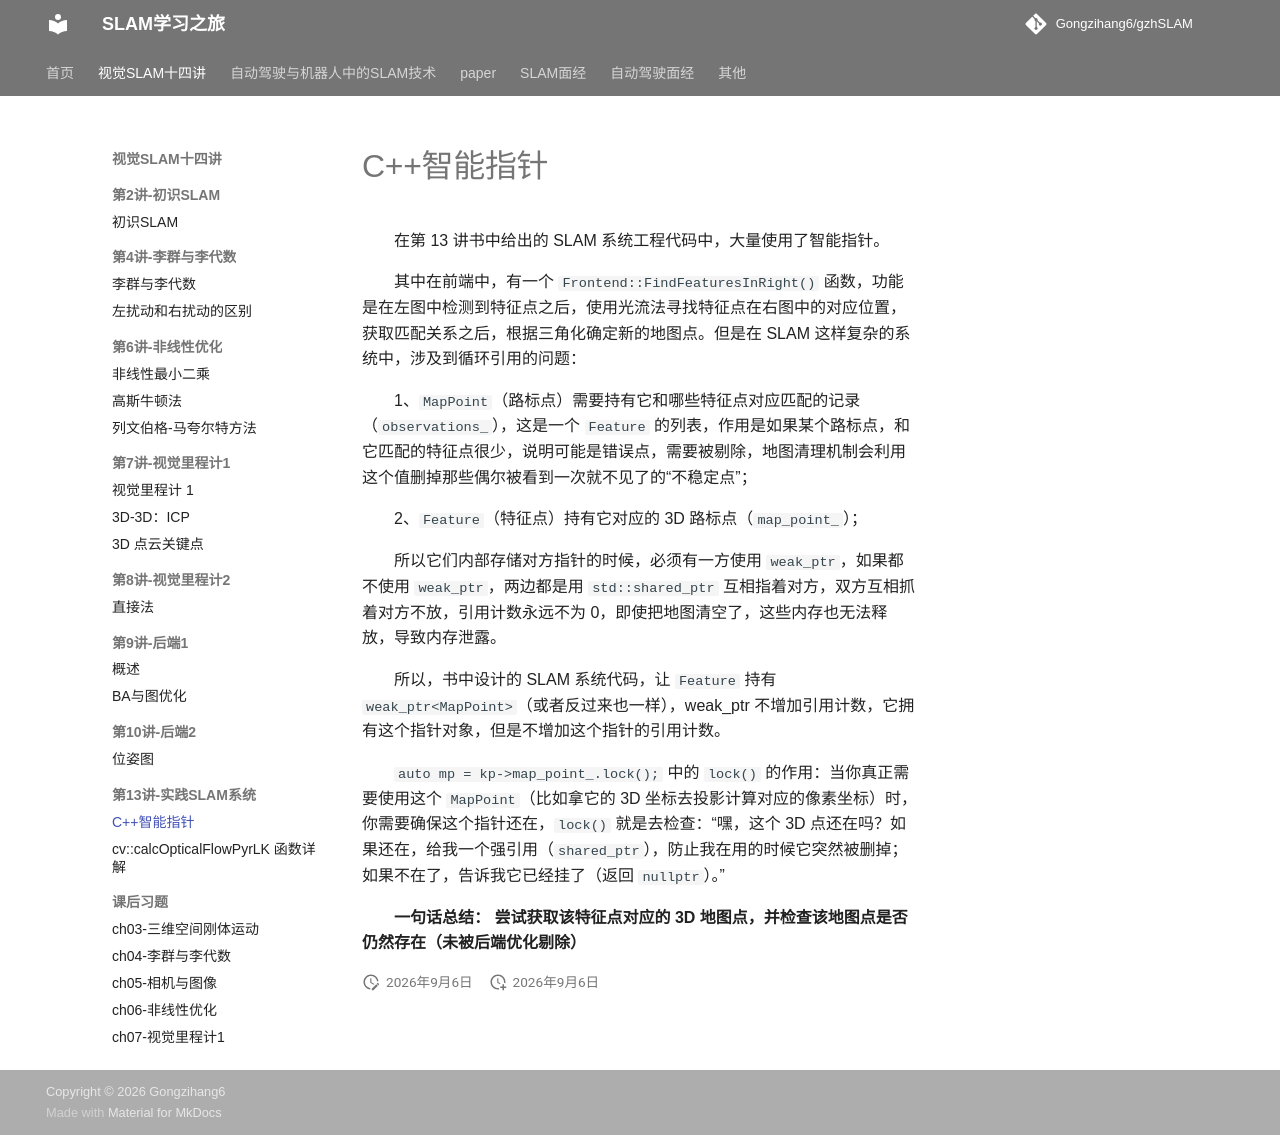

repository: Gongzihang6/gzhSLAM · page: 视觉SLAM十四讲/ch13实践SLAM系统/C++智能指针内存管理机制/index.html · generator: mkdocs

# C++智能指针

在第 13 讲书中给出的 SLAM 系统工程代码中，大量使用了智能指针。

其中在前端中，有一个 `Frontend::FindFeaturesInRight()` 函数，功能是在左图中检测到特征点之后，使用光流法寻找特征点在右图中的对应位置，获取匹配关系之后，根据三角化确定新的地图点。但是在 SLAM 这样复杂的系统中，涉及到循环引用的问题：

1、`MapPoint`（路标点）需要持有它和哪些特征点对应匹配的记录（`observations_`），这是一个 `Feature` 的列表，作用是如果某个路标点，和它匹配的特征点很少，说明可能是错误点，需要被剔除，地图清理机制会利用这个值删掉那些偶尔被看到一次就不见了的“不稳定点”；

2、`Feature`（特征点）持有它对应的 3D 路标点（`map_point_`）；

所以它们内部存储对方指针的时候，必须有一方使用 `weak_ptr`，如果都不使用 `weak_ptr`，两边都是用 `std::shared_ptr` 互相指着对方，双方互相抓着对方不放，引用计数永远不为 0，即使把地图清空了，这些内存也无法释放，导致内存泄露。

所以，书中设计的 SLAM 系统代码，让 `Feature` 持有 `weak_ptr<MapPoint>`（或者反过来也一样），weak_ptr 不增加引用计数，它拥有这个指针对象，但是不增加这个指针的引用计数。

`auto mp = kp->map_point_.lock();` 中的 `lock()` 的作用：当你真正需要使用这个 `MapPoint`（比如拿它的 3D 坐标去投影计算对应的像素坐标）时，你需要确保这个指针还在，`lock()` 就是去检查：“嘿，这个 3D 点还在吗？如果还在，给我一个强引用（`shared_ptr`），防止我在用的时候它突然被删掉；如果不在了，告诉我它已经挂了（返回 `nullptr`）。”

**一句话总结：** **尝试获取该特征点对应的 3D 地图点，并检查该地图点是否仍然存在（未被后端优化剔除）**
